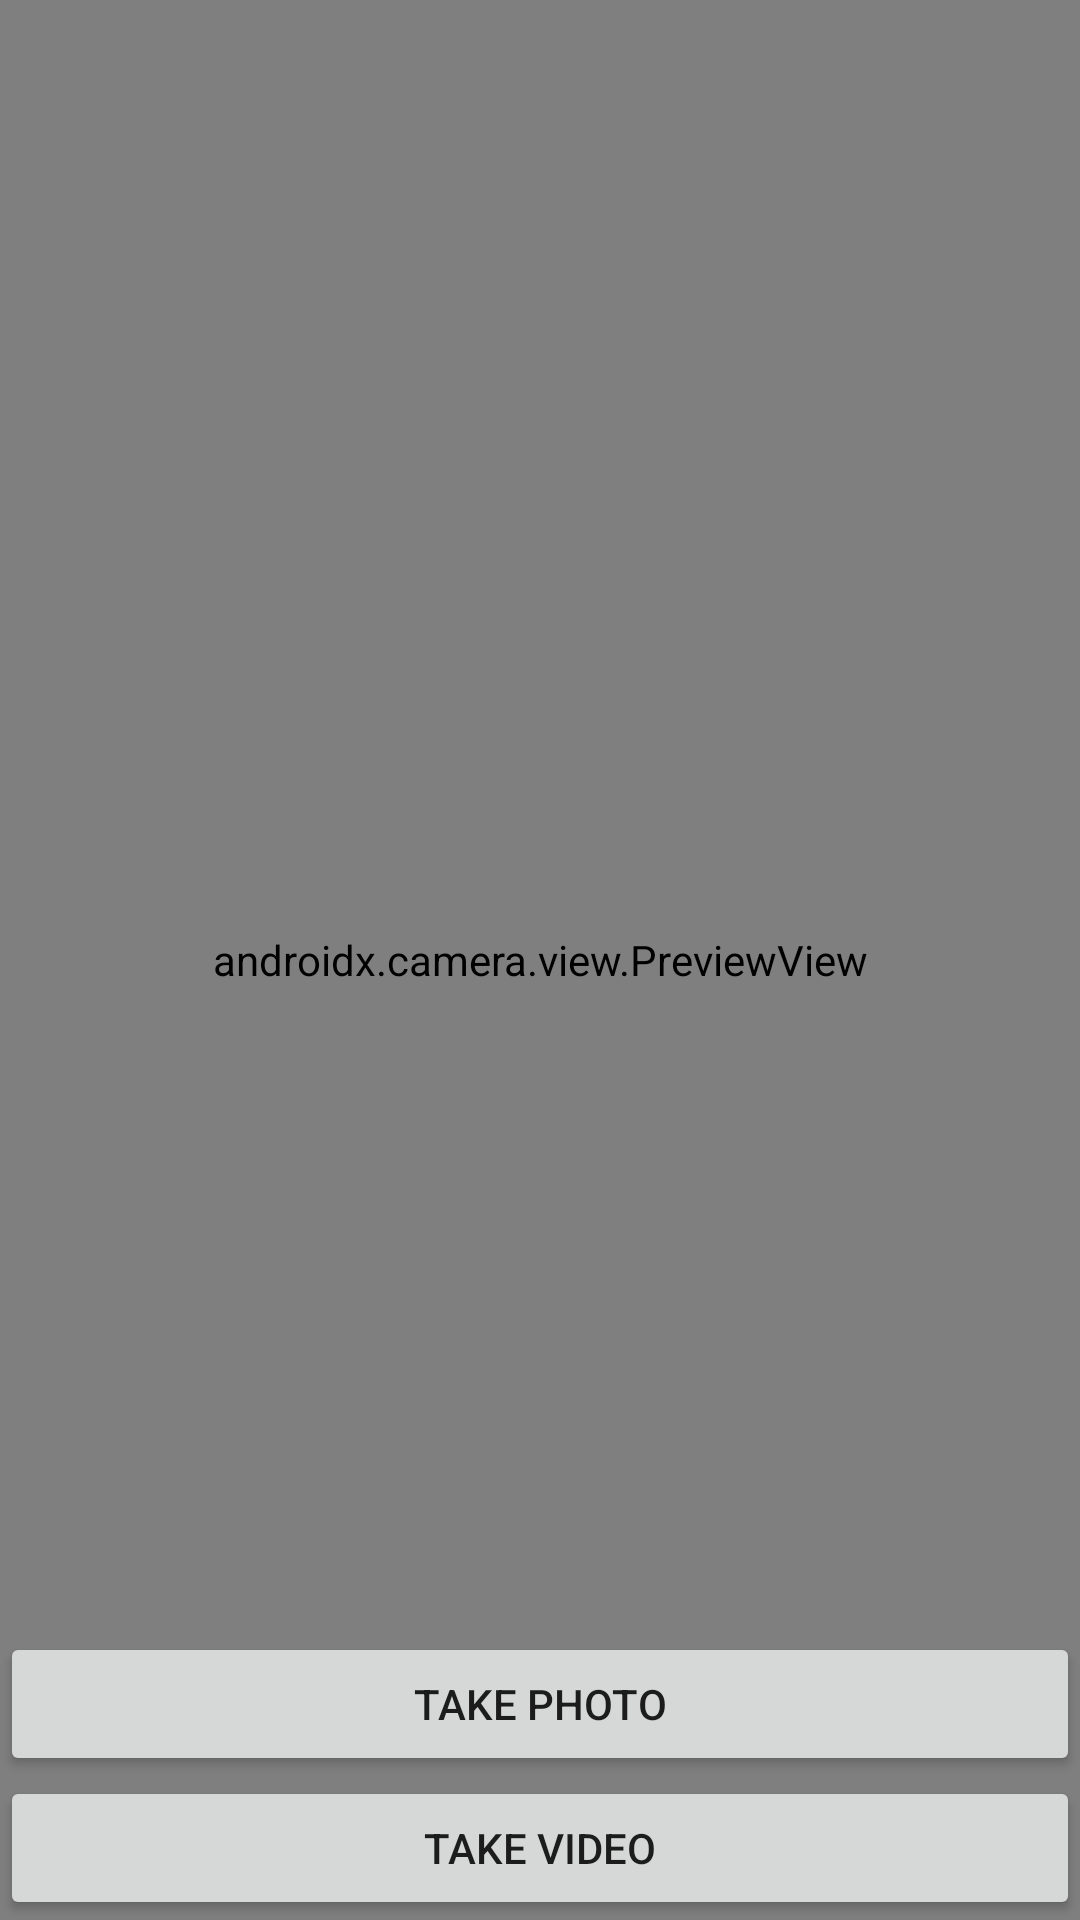

Write the Android layout XML for this screen, with the resource values it uses.
<!-- AndroidManifest.xml: application theme Theme.StudyAndroid -->
<!-- res/layout/activity_camera.xml -->
<?xml version="1.0" encoding="utf-8"?>
<androidx.constraintlayout.widget.ConstraintLayout xmlns:android="http://schemas.android.com/apk/res/android"
    xmlns:app="http://schemas.android.com/apk/res-auto"
    android:layout_width="match_parent"
    android:layout_height="match_parent">

    <androidx.camera.view.PreviewView
        android:visibility="visible"
        android:id="@+id/cameraPreview"
        android:layout_width="match_parent"
        android:layout_height="match_parent" />

    <Button
        android:id="@+id/btTakePhoto"
        android:layout_width="match_parent"
        android:layout_height="wrap_content"
        android:text="Take Photo"
        app:layout_constraintBottom_toTopOf="@id/btTakeVideo" />

    <Button
        android:id="@+id/btTakeVideo"
        android:layout_width="match_parent"
        android:layout_height="wrap_content"
        android:text="Take Video"
        app:layout_constraintBottom_toBottomOf="parent" />
</androidx.constraintlayout.widget.ConstraintLayout>
<!-- resources referenced by this layout -->
<resources>
  <style name="Theme.StudyAndroid" parent="Theme.MaterialComponents.DayNight.NoActionBar">
          
          <item name="colorPrimary">@color/purple_500</item>
          <item name="colorPrimaryVariant">@color/purple_700</item>
          <item name="colorOnPrimary">@color/white</item>
          
          <item name="colorSecondary">@color/teal_200</item>
          <item name="colorSecondaryVariant">@color/teal_700</item>
          <item name="colorOnSecondary">@color/black</item>
          
          <item name="android:statusBarColor" tools:targetApi="l">@android:color/transparent</item>
          
          <item name="android:windowLightStatusBar" tools:targetApi="m">true</item>
      </style>
  <!-- not gathered from this repository: default colours our renderer supplied (Android Studio template values) -->
  <color name="purple_500">#FF6200EE</color>
  <color name="purple_700">#FF3700B3</color>
  <color name="teal_200">#FF03DAC5</color>
  <color name="teal_700">#FF018786</color>
  <color name="black">#FF000000</color>
  <color name="white">#FFFFFFFF</color>
</resources>
